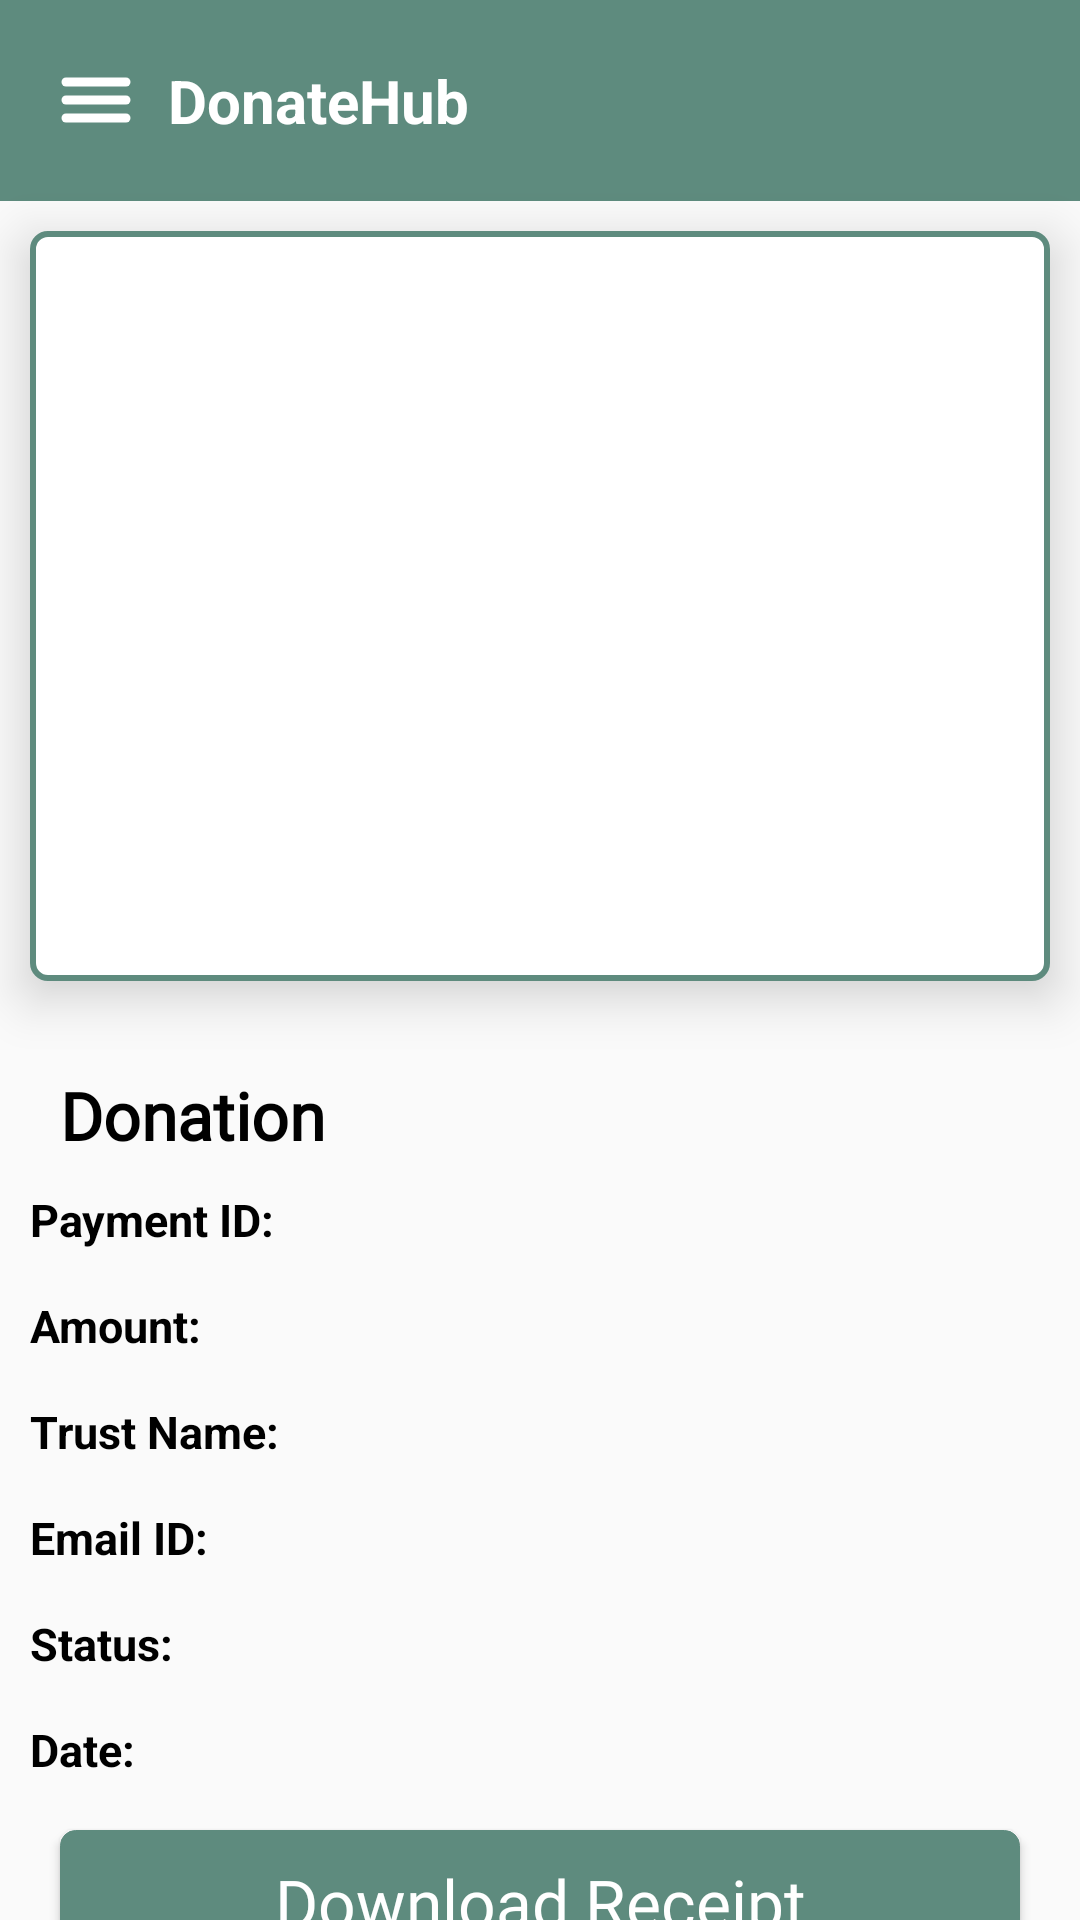

Reconstruct the res/layout file that produces this screen, plus the resources it refers to.
<!-- AndroidManifest.xml: application theme Theme.Donatehub -->
<!-- res/layout/activity_payment_details.xml -->
<?xml version="1.0" encoding="utf-8"?>
<androidx.drawerlayout.widget.DrawerLayout
    xmlns:android="http://schemas.android.com/apk/res/android"
    xmlns:app="http://schemas.android.com/apk/res-auto"
    xmlns:tools="http://schemas.android.com/tools"
    android:id="@+id/drawerLayout"
    android:layout_width="match_parent"
    android:layout_height="match_parent"
    tools:context=".setting">

    
    <LinearLayout
        android:layout_width="match_parent"
        android:layout_height="match_parent"
        android:orientation="vertical">

        
        <include
            layout="@layout/activity_toolbar"
            android:id="@+id/toolbar" />

        <ImageView
            android:id="@+id/img1"
            android:layout_width="match_parent"
            android:layout_height="250dp"
            android:layout_gravity="center_horizontal"
            android:layout_marginStart="10dp"
            android:layout_marginTop="10dp"
            android:layout_marginEnd="10dp"
            android:layout_marginBottom="10dp"
            android:background="@drawable/roundboader"
            android:elevation="10dp"
            android:adjustViewBounds="true"
            android:scaleType="centerCrop" />

        <TextView
            android:id="@+id/tv1"
            android:layout_width="wrap_content"
            android:layout_height="wrap_content"
            android:layout_gravity="start"
            android:layout_marginStart="20dp"
            android:layout_marginTop="20dp"
            android:fontFamily="@font/biryani_extrabold"
            android:text="Donation"
            android:textColor="@color/black"
            android:textSize="22dp"
            android:textStyle="bold" />

        <TableLayout
            android:layout_width="match_parent"
            android:layout_height="wrap_content"
            android:layout_marginStart="10dp"
            android:layout_marginTop="10dp"
            android:layout_marginEnd="10dp">

            
            <TableRow>
                <TextView
                    android:layout_width="wrap_content"
                    android:layout_height="wrap_content"
                    android:text="Payment ID:"
                    android:textSize="15sp"
                    android:textStyle="bold"
                    android:textColor="@color/black"
                    android:layout_marginBottom="15dp"
                    android:paddingEnd="10dp" />

                <TextView
                    android:id="@+id/paymentIdTextView"
                    android:layout_width="wrap_content"
                    android:layout_height="wrap_content"
                    android:text=""
                    android:layout_marginBottom="15dp"
                    android:textSize="15sp" />
            </TableRow>

            
            <TableRow>
                <TextView
                    android:layout_width="wrap_content"
                    android:layout_height="wrap_content"
                    android:text="Amount:"
                    android:textSize="15sp"
                    android:textStyle="bold"
                    android:textColor="@color/black"
                    android:layout_marginBottom="15dp"
                    android:paddingEnd="10dp" />

                <TextView
                    android:id="@+id/amountTextView"
                    android:layout_width="wrap_content"
                    android:layout_height="wrap_content"
                    android:layout_marginBottom="15dp"
                    android:text=""
                    android:textSize="15sp" />
            </TableRow>

            
            <TableRow>
                <TextView
                    android:layout_width="wrap_content"
                    android:layout_height="wrap_content"
                    android:text="Trust Name:"
                    android:textSize="15sp"
                    android:textStyle="bold"
                    android:textColor="@color/black"
                    android:layout_marginBottom="15dp"
                    android:paddingEnd="10dp" />

                <TextView
                    android:id="@+id/trustNameTextView"
                    android:layout_width="wrap_content"
                    android:layout_height="wrap_content"
                    android:text=""
                    android:layout_marginBottom="15dp"
                    android:textSize="15sp" />
            </TableRow>

            
            <TableRow>
                <TextView
                    android:layout_width="wrap_content"
                    android:layout_height="wrap_content"
                    android:text="Email ID:"
                    android:textSize="15sp"
                    android:textStyle="bold"
                    android:textColor="@color/black"
                    android:layout_marginBottom="15dp"
                    android:paddingEnd="10dp" />

                <TextView
                    android:id="@+id/emailIdTextView"
                    android:layout_width="wrap_content"
                    android:layout_height="wrap_content"
                    android:layout_marginBottom="15dp"
                    android:text=""
                    android:textSize="15sp" />
            </TableRow>

            
            <TableRow>
                <TextView
                    android:layout_width="wrap_content"
                    android:layout_height="wrap_content"
                    android:text="Status:"
                    android:textSize="15sp"
                    android:textStyle="bold"
                    android:textColor="@color/black"
                    android:layout_marginBottom="15dp"
                    android:paddingEnd="10dp" />

                <TextView
                    android:id="@+id/paymentStatusTextView"
                    android:layout_width="wrap_content"
                    android:layout_height="wrap_content"
                    android:text=""
                    android:layout_marginBottom="15dp"
                    android:textSize="15sp" />
            </TableRow>

            
            <TableRow>
                <TextView
                    android:layout_width="wrap_content"
                    android:layout_height="22dp"
                    android:paddingEnd="10dp"
                    android:text="Date:"
                    android:textColor="@color/black"
                    android:textSize="15sp"
                    android:layout_marginBottom="15dp"
                    android:textStyle="bold" />

                <TextView
                    android:id="@+id/dateTextView"
                    android:layout_width="wrap_content"
                    android:layout_height="wrap_content"
                    android:text=""
                    android:layout_marginBottom="15dp"
                    android:textSize="15sp" />
            </TableRow>
        </TableLayout>

        

        <View
            android:layout_width="match_parent"
            android:layout_height="0dp"
            android:layout_weight="1" />

        <Button
            android:id="@+id/generateReceiptButton"
            android:layout_width="match_parent"
            android:layout_height="wrap_content"
            android:layout_gravity="start"
            android:layout_marginStart="20dp"
            android:layout_marginEnd="20dp"
            android:layout_marginBottom="20dp"
            android:background="@drawable/btnbg"
            android:fontFamily="@font/baloo"
            android:gravity="center"
            android:text="Download Receipt"
            android:textAllCaps="false"
            android:textColor="@color/white"
            android:textSize="22sp" />
    </LinearLayout>

    
    <androidx.constraintlayout.widget.ConstraintLayout
        android:layout_width="match_parent"
        android:layout_height="match_parent"
        android:id="@+id/progressLayout">

        <ProgressBar
            android:id="@+id/progressBar"
            android:layout_width="wrap_content"
            android:layout_height="wrap_content"
            android:visibility="gone"
            android:indeterminateTint="#537EC5"
            style="?android:attr/progressBarStyle"
            app:layout_constraintTop_toTopOf="parent"
            app:layout_constraintBottom_toBottomOf="parent"
            app:layout_constraintStart_toStartOf="parent"
            app:layout_constraintEnd_toEndOf="parent"
            app:layout_constraintVertical_bias="0.5"
            app:layout_constraintHorizontal_bias="0.5" />
    </androidx.constraintlayout.widget.ConstraintLayout>

    
    <RelativeLayout
        android:layout_width="300dp"
        android:layout_height="match_parent"
        android:background="@color/white"
        android:layout_gravity="start">
        <include layout="@layout/activity_nav_drawer" />
    </RelativeLayout>
</androidx.drawerlayout.widget.DrawerLayout>
<!-- res/layout/activity_toolbar.xml (included above) -->
<?xml version="1.0" encoding="utf-8"?>
<LinearLayout
    xmlns:android="http://schemas.android.com/apk/res/android"
    android:orientation="horizontal"
    android:layout_width="match_parent"
    android:layout_height="wrap_content"
    android:padding="20dp"
    android:id="@+id/toolbar"
    android:background="@color/darkgreen"
    android:gravity="center_vertical">

    <ImageView
        android:id="@+id/menu"
        android:layout_width="wrap_content"
        android:layout_height="wrap_content"
        android:src="@drawable/baseline_menu_24" />

    <TextView
        android:layout_width="0dp"
        android:layout_height="wrap_content"
        android:text="DonateHub"
        android:layout_weight="1"
        android:textSize="20dp"
        android:layout_marginStart="12dp"
        android:textColor="@color/white"
        android:textStyle="bold"/>
</LinearLayout>
<!-- res/layout/activity_nav_drawer.xml (included above) -->
<?xml version="1.0" encoding="utf-8"?>
<LinearLayout xmlns:android="http://schemas.android.com/apk/res/android"
    xmlns:app="http://schemas.android.com/apk/res-auto"
    android:orientation="vertical"
    android:layout_width="match_parent"
    android:layout_height="match_parent"
    android:background="@drawable/drawer_border">

    
    <LinearLayout
        android:layout_width="match_parent"
        android:layout_height="176dp"
        android:orientation="vertical"
        android:gravity="bottom"
        android:padding="16dp"
        android:background="@drawable/header_bkg"
        android:theme="@style/ThemeOverlay.AppCompat.Dark">

        
        
        <de.hdodenhof.circleimageview.CircleImageView
            android:id="@+id/default_profile_image"
            android:layout_width="80dp"
            android:layout_height="80dp"
            android:layout_marginBottom="10dp"
            app:civ_border_width="2dp"
            app:civ_border_color="#FFFFFF" />


        <TextView
           android:id="@+id/prf_name"
            android:layout_width="wrap_content"
            android:layout_height="wrap_content"
            android:textColor="@color/black"
            android:textSize="21dp"
            android:textStyle="bold"
            android:gravity="start" />


        <TextView
            android:id="@+id/prf_email"
            android:layout_width="wrap_content"
            android:layout_height="20dp"
            android:textColor="@color/black"
            android:textSize="15dp"
            android:gravity="start" />
    </LinearLayout>

    
    
    <LinearLayout
        android:id="@+id/home"
        android:layout_width="match_parent"
        android:layout_height="wrap_content"
        android:layout_marginStart="13dp"
        android:layout_marginTop="12dp"
        android:orientation="horizontal">

        <TextView
            android:layout_width="match_parent"
            android:layout_height="wrap_content"
            android:textColor="@color/black"
            android:text="Home"
            android:paddingBottom="10dp"
            android:textSize="20dp"
            android:drawableLeft="@drawable/baseline_home_24"
            android:drawablePadding="10dp"
            android:gravity="start" />
    </LinearLayout>

    
    <LinearLayout
        android:id="@+id/settings"
        android:layout_width="match_parent"
        android:layout_height="wrap_content"
        android:layout_marginStart="13dp"
        android:layout_marginTop="12dp"
        android:orientation="horizontal">

        <TextView
            android:layout_width="match_parent"
            android:layout_height="wrap_content"
            android:textColor="@color/black"
            android:text="Settings"
            android:textSize="20dp"
            android:paddingBottom="10dp"
            android:drawableLeft="@drawable/baseline_settings_24"
            android:drawablePadding="10dp"
            android:gravity="start" />
    </LinearLayout>

    
    <LinearLayout
        android:id="@+id/share"
        android:layout_width="match_parent"
        android:layout_height="wrap_content"
        android:layout_marginStart="13dp"
        android:layout_marginTop="12dp"
        android:orientation="horizontal">

        <TextView
            android:layout_width="match_parent"
            android:layout_height="wrap_content"
            android:textColor="@color/black"
            android:text="Share"
            android:textSize="20dp"
            android:paddingBottom="10dp"
            android:drawableLeft="@drawable/baseline_share_24"
            android:drawablePadding="10dp"
            android:gravity="start" />
    </LinearLayout>

    
    <LinearLayout
        android:id="@+id/about"
        android:layout_width="match_parent"
        android:layout_height="wrap_content"
        android:layout_marginStart="13dp"
        android:layout_marginTop="12dp"
        android:orientation="horizontal">

        <TextView
            android:layout_width="match_parent"
            android:layout_height="wrap_content"
            android:textColor="@color/black"
            android:text="About"
            android:textSize="20dp"
            android:drawableLeft="@drawable/baseline_info_24"
            android:drawablePadding="10dp"
            android:paddingBottom="10dp"
            android:gravity="start" />
    </LinearLayout>

    
    <View
        android:layout_width="match_parent"
        android:layout_height="1dp"
        android:layout_marginTop="12dp"
        android:background="@color/darkgreen" />

    
    <LinearLayout
        android:id="@+id/logout"
        android:layout_width="match_parent"
        android:layout_height="wrap_content"
        android:layout_marginStart="13dp"
        android:layout_marginTop="12dp"
        android:orientation="horizontal">

        <TextView
            android:layout_width="match_parent"
            android:layout_height="wrap_content"
            android:textColor="@color/black"
            android:text="Logout"
            android:textSize="20dp"
            android:drawableLeft="@drawable/baseline_logout_24"
            android:drawablePadding="10dp"
            android:gravity="start" />
    </LinearLayout>
</LinearLayout>
<!-- resources referenced by this layout -->
<resources>
  <color name="black">#FF000000</color>
  <color name="darkgreen">#5E8B7E</color>
  <color name="white">#FFFFFFFF</color>
  <!-- drawable baseline_home_24 (drawable) -->
  <vector android:height="24dp" android:tint="#5E8B7E"
      android:viewportHeight="24" android:viewportWidth="24"
      android:width="24dp" xmlns:android="http://schemas.android.com/apk/res/android">
      <path android:fillColor="@android:color/white" android:pathData="M10,20v-6h4v6h5v-8h3L12,3 2,12h3v8z"/>
  </vector>
  <!-- drawable baseline_info_24 (drawable) -->
  <vector android:height="24dp" android:tint="#5E8B7E"
      android:viewportHeight="24" android:viewportWidth="24"
      android:width="24dp" xmlns:android="http://schemas.android.com/apk/res/android">
      <path android:fillColor="@android:color/white" android:pathData="M12,2C6.48,2 2,6.48 2,12s4.48,10 10,10 10,-4.48 10,-10S17.52,2 12,2zM13,17h-2v-6h2v6zM13,9h-2L11,7h2v2z"/>
  </vector>
  <!-- drawable baseline_logout_24 (drawable) -->
  <vector android:autoMirrored="true" android:height="24dp"
      android:tint="#5E8B7E" android:viewportHeight="24"
      android:viewportWidth="24" android:width="24dp" xmlns:android="http://schemas.android.com/apk/res/android">
      <path android:fillColor="@android:color/white" android:pathData="M17,7l-1.41,1.41L18.17,11H8v2h10.17l-2.58,2.58L17,17l5,-5zM4,5h8V3H4c-1.1,0 -2,0.9 -2,2v14c0,1.1 0.9,2 2,2h8v-2H4V5z"/>
  </vector>
  <!-- drawable btnbg (drawable) -->
  <selector xmlns:android="http://schemas.android.com/apk/res/android">
      <item android:state_pressed="true">
          <shape>
              <solid android:color="#5E8B7E" />
              <corners android:radius="6px" />
          </shape>
      </item>
      <item android:state_focused="true">
          <shape>
              <solid android:color="#5E8B7E" />
              <corners android:radius="6px" />
          </shape>
      </item>
      <item>
          <shape>
              <solid android:color="#5E8B7E" />
              <corners android:radius="5dp" />
              <stroke android:color="#5E8B7E" android:width="1px" />
          </shape>
      </item>
  </selector>
  <!-- drawable drawer_border (drawable) -->
  <?xml version="1.0" encoding="utf-8"?>
  <shape
      xmlns:android="http://schemas.android.com/apk/res/android"
      android:shape="rectangle">
      <stroke
          android:width="2dp"
          android:color="@color/darkgreen"/>
  </shape>
  <!-- drawable header_bkg (drawable) -->
  <?xml version="1.0" encoding="utf-8"?>
  <shape
      xmlns:android="http://schemas.android.com/apk/res/android"
      android:shape="rectangle">
      <gradient
          android:startColor="@color/darkgreen"
          android:centerColor="@color/darkgreen"
          android:endColor="@color/white"/>
      <stroke
          android:width="2dp"
          android:color="@color/darkgreen"/>
  </shape>
  <!-- drawable roundboader (drawable) -->
  <?xml version="1.0" encoding="utf-8"?>
  <shape
      xmlns:android="http://schemas.android.com/apk/res/android">
      <corners android:radius="5dp"/>
      <stroke android:width="2dp"
          android:color="#5E8B7E"/>
      <solid android:color="@color/white"/>
  </shape>
  <style name="Theme.Donatehub" parent="Base.Theme.Donatehub" />
  <style name="Base.Theme.Donatehub" parent="Theme.AppCompat.DayNight.NoActionBar">
          
          
      </style>
</resources>
